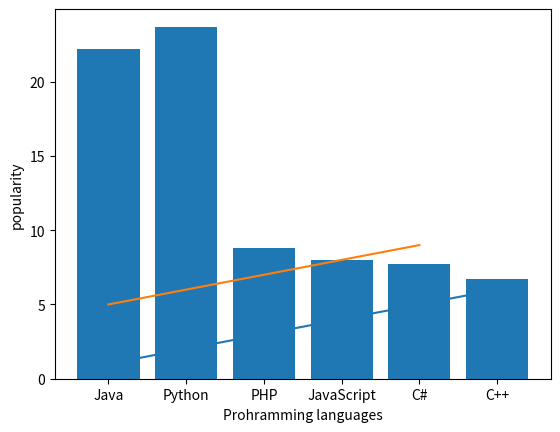

This chart was generated by the following Python code:
# -*- coding: utf-8 -*-
"""
Created on Wed Aug 23 15:14:00 2023

@author: Hp
"""

#1)Write a python program to check if a list is empty
def is_empty(lst):
    if not lst:
        return True
    else:
        return False
lst=[]
if is_empty(lst):
    print("Empty list")
else:
    print("List is not empty")
    
#2)Using list comprehenion, construct a list from the squares of each element in the list
lst=[1,2,3,4]
lst1=[i**2 for i in lst]
lst1

#3)Write a python script to check whether a given key already exist in a dictionary
states={"Maharashtra":"Mumbai",
        "Gujrat":"Gandhinagar"}
print("Maharashtra" in states)

#4)First create a range from 100 to 160 with steps 10. Second, using dict comprehension, create a dictionary
#where each number in the range is the key and each item is divided by 100
dict = {
        x:x*x
        for x in range(3)
        }
print(dict)

    
#5)create a dataframe which comprises course,fees, and duration and add tutor column
import pandas as pd
df={"Courses":["Python","Java"],
    "fees":[5000,4000],
    "duration":["35 hrs","35 hrs"]}
df
df1=pd.DataFrame(df)
df1

tutors=["Ram","Sham"]
df2=df1.assign(TutorsAssigned=tutors)
df2

#6)You have already created dataframe, write it to csv
df3=df1.to_csv("Paresh.csv")
df3
#7)write a python function which returns multiple  values
def multiple(*arg):
    return arg
multiple("Ram","Sham")
#8)write a function which takes two arguments :a,b and return the multiplication of them
mult=lambda a,b:a*b
mult(4,5)

#9)write a numpy program to test if any of the elements of a given array are non_zero.
import numpy as np
array=[1,0,0,0]
print(np.any(array))

#10)Write a python to plot two or more lines and set the line markers.
import matplotlib.pyplot as plt
plt.plot([1,2,3,4,5,6])
plt.plot([5,6,7,8,9])
plt.show()
#11)Write a python programming to display a bar chart of the popularity of programming languages.
#Sample data:
    #programming languages:java,python,PHP,Javascript,C#,C++
    #popularity:22.2,23.7,8.8,8,7.7,6.7
x=["Java","Python","PHP","JavaScript","C#","C++"]
y=[22.2,23.7,8.8,8,7.7,6.7]
plt.xlabel("Prohramming languages")
plt.ylabel("popularity")
plt.bar(x,y)

